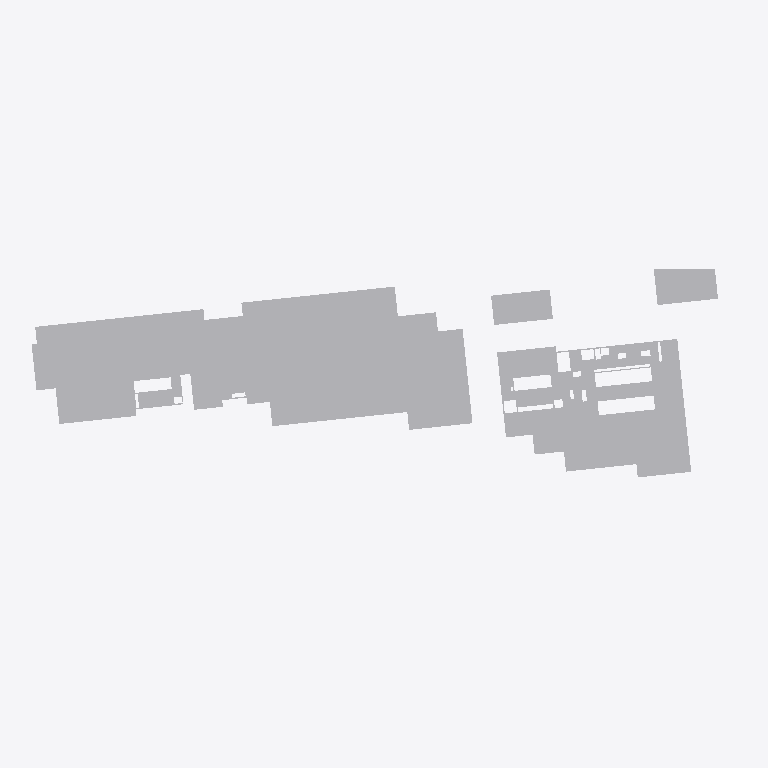
Plan cut of the same IFC building model at storey '01º PAVIMENTO' (level 3.06 m, cut at 4.46 m), seen from above with north up, elements coloured by IFC class (only those large enough to see are counted): 22 other elements (light grey). Cut surfaces are drawn darker.
Extent 133.1 m × 43.0 m × 111.9 m (x, y, z). Storeys (32): 01º SUBSOLO at -3.42 m; TÉRREO at 0.00 m; 01º PAVIMENTO at 3.06 m; 02º PAVIMENTO at 6.12 m; 03º PAVIMENTO at 9.00 m; 04º PAVIMENTO at 11.88 m; 05º PAVIMENTO at 14.76 m; 06º PAVIMENTO at 18.18 m; 07º PAVIMENTO at 21.06 m; 08º PAVIMENTO at 23.94 m; 09º PAVIMENTO at 26.82 m; 10º PAVIMENTO at 29.70 m; 11º PAVIMENTO at 32.58 m; 12º PAVIMENTO at 35.46 m; 13º PAVIMENTO at 38.34 m; 14º PAVIMENTO at 41.22 m. Elements (2351): 2350 IfcBuildingElementProxy, 1 IfcSlab.

HEADER;
FILE_DESCRIPTION(('ViewDefinition [CoordinationView_V2.0, SurfaceGeometryAddOnView, QuantityTakeOffAddOnView]','Option [Elements to export: Visible elements (on all stories)]','Option [Partial Structure Display: Entire Model]','Option [IFC Domain: All]','Option [Structural Function: All Elements]','Option [Convert Grid elements: On]','Option [Space containment: Off]','[20 more]'),'2;1');
FILE_NAME('G:\\Drives compartilhados\\SPOL B6 Projects 300\\B304 APUCARANA - PORTE\\6-2. Ou','2026-06-03T16:45:41',('SPOL ARCHITECTS'),('SPOL ARCHITECTS'),'DDS_IFC v3.0','Graphisoft - Archicad - 27.0.0','SPOL ARCHITECTS');
FILE_SCHEMA(('IFC2X3'));
ENDSEC;
DATA;
#1=IFCPROJECT('1lWpFgPuoZDld0VZ10VcAx',#2,'APUCARANA','{TIPO DO PROJETO}',$,$,'R00',(#3),#4);
#25=IFCSITE('20FpTZCqJy2vhVJYtjuIce',#2,'Site',$,$,#2695,#2724,$,.ELEMENT.,(-23,-32,-19,-633200),(-46,-33,-54,-882000),742.3,$,#2757);
#8912=IFCBUILDING('00tMo7QcxqWdIGvc4sMN2A',#2,'{INSERIR NOME DO PROJETO}','{INSERIR DESCRIÇÃO DO PROJETO}',$,#8855,$,$,.ELEMENT.,$,$,#16145);
#47168=IFCBUILDINGSTOREY('1oZ0wPs_PE8ANCPg3bIs4j',#2,'TÉRREO',$,$,#16063,$,$,.ELEMENT.,0.0);
#47165=IFCBUILDINGSTOREY('342CPk89f3NPrdQRs3t_4w',#2,'01º SUBSOLO',$,$,#16059,$,$,.ELEMENT.,-3.42);
#47169=IFCBUILDINGSTOREY('0rpjC8iwfFROxIn$qPG3OX',#2,'01º PAVIMENTO',$,$,#16064,$,$,.ELEMENT.,3.06);
#47177=IFCBUILDINGSTOREY('2N89chO4n9_9VD46UxjdQV',#2,'02º PAVIMENTO',$,$,#16065,$,$,.ELEMENT.,6.12);
#47179=IFCBUILDINGSTOREY('0OXQrWFhr0DRBTCiX7YIgn',#2,'03º PAVIMENTO',$,$,#16066,$,$,.ELEMENT.,9.0);
#47183=IFCBUILDINGSTOREY('3y21AUC9X4yAqzLGUny16E',#2,'05º PAVIMENTO',$,$,#16068,$,$,.ELEMENT.,14.76);
#47181=IFCBUILDINGSTOREY('2F0V3QPDDFMRTpJqxqPeZR',#2,'04º PAVIMENTO',$,$,#16067,$,$,.ELEMENT.,11.88);
#47188=IFCBUILDINGSTOREY('0cQgtGUEv61e7lB$vksuUz',#2,'06º PAVIMENTO',$,$,#16069,$,$,.ELEMENT.,18.18);
#47190=IFCBUILDINGSTOREY('3ySL$D8ODFvRIMq9PR72tb',#2,'07º PAVIMENTO',$,$,#16072,$,$,.ELEMENT.,21.06);
#47192=IFCBUILDINGSTOREY('1yaNQi2t19cuqQkJ73IGRA',#2,'08º PAVIMENTO',$,$,#16073,$,$,.ELEMENT.,23.94);
#47194=IFCBUILDINGSTOREY('3SvhlWaVj9affFt$OHnAg2',#2,'09º PAVIMENTO',$,$,#16074,$,$,.ELEMENT.,26.82);
#47196=IFCBUILDINGSTOREY('2dGtNkr8D7vhdR48jb9YtZ',#2,'10º PAVIMENTO',$,$,#16075,$,$,.ELEMENT.,29.7);
#47207=IFCBUILDINGSTOREY('3eXQRLLJD0eg$0nh4NOGmc',#2,'12º PAVIMENTO',$,$,#16077,$,$,.ELEMENT.,35.46);
#47209=IFCBUILDINGSTOREY('0g_y6o4_13NBWB_C5poudL',#2,'13º PAVIMENTO',$,$,#16078,$,$,.ELEMENT.,38.34);
#47213=IFCBUILDINGSTOREY('1dJgINIi92a8FA7wEj7rcR',#2,'15º PAVIMENTO',$,$,#16080,$,$,.ELEMENT.,44.1);
#47215=IFCBUILDINGSTOREY('0jaa4fOenBigaYncZEp7Dk',#2,'16º PAVIMENTO',$,$,#16081,$,$,.ELEMENT.,46.98);
#47217=IFCBUILDINGSTOREY('2nR1x0eSH0ARaSYgKo_fR1',#2,'17º PAVIMENTO',$,$,#16082,$,$,.ELEMENT.,49.86);
#47211=IFCBUILDINGSTOREY('32zCTD_J908eeOWYPi7svq',#2,'14º PAVIMENTO',$,$,#16079,$,$,.ELEMENT.,41.22);
#47316=IFCBUILDINGSTOREY('2tgKkFeZD1KQyoZmuuEiuH',#2,'18º PAVIMENTO',$,$,#16083,$,$,.ELEMENT.,52.74);
#47437=IFCBUILDINGSTOREY('00FZsRrk500AbSU77eUOno',#2,'19º PAVIMENTO',$,$,#16084,$,$,.ELEMENT.,55.62);
#47557=IFCBUILDINGSTOREY('3RAdbEylzB$8eigKvq3r7N',#2,'20º PAVIMENTO',$,$,#16085,$,$,.ELEMENT.,58.5);
#47677=IFCBUILDINGSTOREY('1_mAxsMvLA2g_3ECTonGpS',#2,'21º PAVIMENTO',$,$,#16086,$,$,.ELEMENT.,61.38);
#47740=IFCBUILDINGSTOREY('0q3SXCe4f5VODlqrJU0F4c',#2,'22º PAVIMENTO',$,$,#16087,$,$,.ELEMENT.,64.26);
#47781=IFCBUILDINGSTOREY('3OLchirVTCle6IrkbVABFB',#2,'23º PAVIMENTO',$,$,#16088,$,$,.ELEMENT.,67.14);
#47861=IFCBUILDINGSTOREY('1gVc85LdLCwuRMUByAc9gp',#2,'24º PAVIMENTO',$,$,#16089,$,$,.ELEMENT.,70.02);
#47920=IFCBUILDINGSTOREY('269NMMwur8XB$VUFaa2Ix3',#2,'25º PAVIMENTO',$,$,#16090,$,$,.ELEMENT.,72.9);
#47925=IFCBUILDINGSTOREY('2PxUy8Dx13KgVTEwOx1T8Y',#2,'26º PAVIMENTO',$,$,#16091,$,$,.ELEMENT.,75.78);
#47984=IFCBUILDINGSTOREY('1pDYY$K9b2XBme0tlPSEuR',#2,'27º PAVIMENTO',$,$,#16092,$,$,.ELEMENT.,78.66);
#48073=IFCBUILDINGSTOREY('28ekyyInbDw97kVJfpUiMa',#2,'28º PAVIMENTO',$,$,#16093,$,$,.ELEMENT.,81.54);
#48130=IFCBUILDINGSTOREY('0_6IVfCFb3mhke3ObxR0OH',#2,'29º PAVIMENTO',$,$,#16094,$,$,.ELEMENT.,84.42);
#48185=IFCBUILDINGSTOREY('1oshW0WGf8KRZp_Zm2jyu7',#2,'30º PAVIMENTO',$,$,#16095,$,$,.ELEMENT.,87.3);
#48362=IFCBUILDINGSTOREY('3MVP_BXIj5Zg7DWasvm_S4',#2,'11º PAVIMENTO',$,$,#16076,$,$,.ELEMENT.,32.58);
#9987=IFCBUILDINGELEMENTPROXY('2ARGpZOdTEiOIvw8NGannx',#2,'',$,$,#23068,#3470,'8A6D0CE3-6277-4EB1-84B9-E885D0931C7B',$);
#9993=IFCBUILDINGELEMENTPROXY('2K2rdYR016ReRw$n985ZYd',#2,'',$,$,#23129,#3477,'940B59E2-6C00-466E-86FA-FF12481638A7',$);
#10026=IFCBUILDINGELEMENTPROXY('15dcpFc$n4MPM6Z9f6OYkE',#2,'',$,$,#23214,#3502,'459E6CCF-9BFC-4459-9586-8C9A46622B8E',$);
#9266=IFCBUILDINGELEMENTPROXY('1VK7zl9v5AgwPnhGYaRzVS',#2,'',$,$,#22232,#2987,'5F507F6F-2791-4AAB-A671-AD08A46FD7DC',$);
#9986=IFCBUILDINGELEMENTPROXY('3eipC3nAb0iAxD1JDReyfI',#2,'','',$,#23028,#3471,'E8B33303-C4A9-40B0-AECD-05335BA3CA52',$);
#9997=IFCBUILDINGELEMENTPROXY('0vG8hXKhz5XAJm4MaDDHMD',#2,'',$,$,#23145,#3481,'39408AE1-52BF-4584-A4F0-11690D35158D',$);
#11623=IFCBUILDINGELEMENTPROXY('2nY_qxBrL6Kg5Q9vAA6byO',#2,'','',$,#25039,#4583,'B18BED3B-2F55-4652-A15A-27928A1A5F18',$);
#11322=IFCBUILDINGELEMENTPROXY('2M0U9LdXzA1grdnBAWswKU',#2,'',$,$,#24661,#4375,'9601E255-9E1F-4A06-AD67-C4B2A0DBA51E',$);
#10041=IFCBUILDINGELEMENTPROXY('3Yqt2wHt17$9cDpX$UX1$U',#2,'',$,$,#23244,#3515,'E2D370BA-4770-47FC-998D-CE1FDE841FDE',$);
#10001=IFCBUILDINGELEMENTPROXY('11FIGvtaL2eAF1$yc6NqAR',#2,'',$,$,#23169,#3485,'413D2439-DE45-42A0-A3C1-FFC9865F429B',$);
#11210=IFCBUILDINGELEMENTPROXY('3Pf6nuHCX73h_Z2PDDCOzI',#2,'',$,$,#24530,#4301,'D9A46C78-44C8-470E-BFA3-09934D318F52',$);
#9992=IFCBUILDINGELEMENTPROXY('2S6BUGu41BgPkEm9zzO192',#2,'',$,$,#23091,#3476,'9C18B790-E040-4BA9-9B8E-C09F7D601242',$);
#11544=IFCBUILDINGELEMENTPROXY('09m6AB9bf95geYwGpu_uWZ',#2,'',$,$,#24950,#4529,'09C0628B-265A-4916-AA22-E90CF8FB8823',$);
#11363=IFCBUILDINGELEMENTPROXY('0Nd32LQa5Ccx_dfS6kLuim',#2,'',$,$,#24716,#4405,'179C3095-6A41-4C9B-BFA7-A5C1AE578B30',$);
#10061=IFCBUILDINGELEMENTPROXY('2CZ_1MAnr4Wh6e8BgVD7jh',#2,'',$,$,#23296,#3529,'8C8FE056-2B1D-4482-B1A8-20BA9F347B6B',$);
#9263=IFCBUILDINGELEMENTPROXY('3MckqM6lL77AcCFovCxgqp',#2,'',$,$,#22180,#2984,'D69AED16-1AF5-471C-A98C-3F2E4CEEAD33',$);
#10700=IFCBUILDINGELEMENTPROXY('2Gh2O8Y1bBThwuLnBLijyD',#2,'',$,$,#23953,#3958,'90AC2608-8819-4B76-BEB8-5712D5B2DF0D',$);
#11202=IFCBUILDINGELEMENTPROXY('3wM_L0a_93B9RXnHWWzYsC',#2,'',$,$,#24531,#4294,'FA5BE540-93E2-432C-96E1-C51820F62D8C',$);
#11411=IFCBUILDINGELEMENTPROXY('18kU6zuWb4ggEu0veDBLgi',#2,'',$,$,#24836,#4438,'48B9E1BD-E209-44AA-A3B8-039A0D2D5AAC',$);
ENDSEC;
